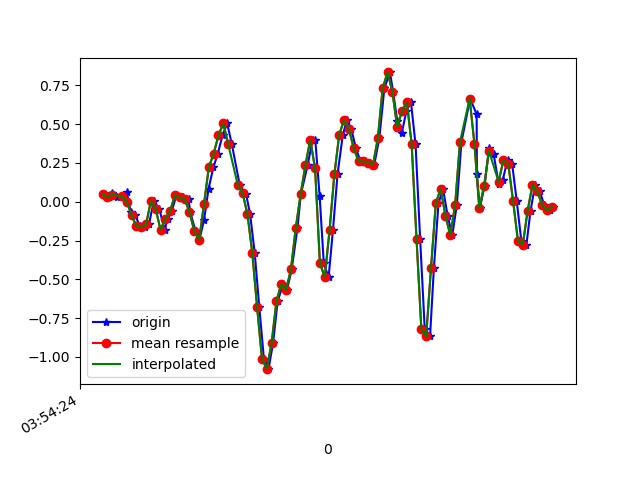

Data behind this chart, as committed beside it:
1618545264900, 1240941078699232, 0.04956082, 0.102092244, 0.00620565
1618545264926, 1240941097723040, 0.02879, -0.1068, 0.007427
1618545264941, 1240941116771648, 0.05933, 0.1021, -0.009677
1618545264959, 1240941135820272, 0.03368, -0.1618, 0.02087
1618545264980, 1240941154868880, 0.0349, 0.1009, -0.02556
1618545265000, 1240941173861680, 0.06422, -0.2815, 0.03553
1618545265016, 1240941192904928, -0.06284, 0.02512, -0.039
1618545265035, 1240941211923408, -0.08483, 0.03001, 0.03553
1618545265054, 1240941230966672, -0.1569, 0.04589, -0.01945
1618545265077, 1240941250009904, -0.1655, 0.1412, 0.02331
1618545265092, 1240941269053168, -0.1459, -0.1484, 0.02698
1618545265112, 1240941288046256, 0.003135, 0.09843, 0.009871
1618545265135, 1240941307086224, -0.04573, -0.24, 0.08562
1618545265157, 1240941326126192, -0.1801, -0.1655, 0.03186
1618545265170, 1240941345141392, -0.1105, 0.1962, 0.06851
1618545265187, 1240941364181360, -0.05673, -0.2791, 0.05263
1618545265206, 1240941383200624, 0.04223, 0.267, -0.03289
1618545265232, 1240941402239504, 0.02757, 0.07277, -0.06465
1618545265256, 1240941421278416, 0.0178, 0.07033, -0.2455
1618545265263, 1240941440317296, -0.0665, 0.3086, -0.3909
1618545265285, 1240941459356176, -0.1887, 0.2988, -0.535
1618545265301, 1240941478374096, -0.2449, 0.2389, -0.5851
1618545265320, 1240941497412048, -0.119, 0.3306, -0.6254
1618545265339, 1240941516425232, 0.08499, 0.4869, -0.645
1618545265359, 1240941535463184, 0.2218, 0.5224, -0.6438
1618545265377, 1240941554501136, 0.3098, 0.4698, -0.6047
1618545265397, 1240941573539088, 0.4283, 0.4662, -0.5204
1618545265416, 1240941592566288, 0.5053, 0.5101, -0.3676
1618545265435, 1240941611603856, 0.3733, 0.5114, -0.1893
1618545265468, 1240941630641424, 0.1082, 0.3892, 9.7E-5
1618545265482, 1240941649654224, 0.05811, 0.2401, 0.2102
1618545265494, 1240941668691792, 0.052, 0.1375, 0.3752
1618545265511, 1240941687714448, -0.07994, 0.05444, 0.5706
1618545265530, 1240941706751568, -0.3292, -0.03963, 0.8162
1618545265549, 1240941725788624, -0.6798, -0.1386, 1.076
1618545265568, 1240941744825680, -1.011, -0.2986, 1.291
1618545265587, 1240941763862800, -1.079, -0.499, 1.459
1618545265606, 1240941782879504, -0.9119, -0.6859, 1.59
1618545265625, 1240941801891152, -0.6419, -0.8093, 1.741
1618545265648, 1240941820927632, -0.5295, -0.9535, 1.904
1618545265664, 1240941839964112, -0.5674, -1.104, 1.977
1618545265683, 1240941859000592, -0.4367, -1.138, 1.945
1618545265707, 1240941878037072, -0.1691, -1.071, 1.877
1618545265721, 1240941897061968, 0.04712, -1.008, 1.811
1618545265749, 1240941916098128, 0.2353, -0.929, 1.707
1618545265770, 1240941935109520, 0.4002, -0.758, 1.531
1618545265781, 1240941954145680, 0.3953, -0.5002, 1.313
1618545265799, 1240941973181904, 0.0349, -0.2803, 1.064
1618545265816, 1240941992201488, -0.3951, -0.1655, 0.7979
1618545265836, 1240942011237328, -0.4868, -0.0775, 0.512
1618545265854, 1240942030273104, -0.1826, 0.05444, 0.2322
1618545265873, 1240942049308880, 0.1778, 0.1888, -0.03533
1618545265895, 1240942068344656, 0.4332, 0.2744, -0.2943
1618545265912, 1240942087371088, 0.5273, 0.3244, -0.5741
1618545265930, 1240942106381776, 0.4698, 0.3623, -0.8282
1618545265949, 1240942125417424, 0.3452, 0.3733, -1.035
1618545265968, 1240942144452944, 0.2609, 0.3697, -1.244
1618545265987, 1240942163488592, 0.2609, 0.4026, -1.476
1618545266006, 1240942182524112, 0.2524, 0.4405, -1.676
1618545266025, 1240942201547472, 0.2389, 0.4368, -1.812
1618545266046, 1240942220582736, 0.4112, 0.3868, -1.881
... 38 more rows
